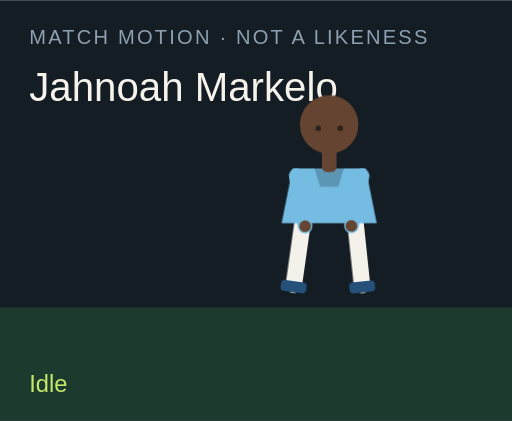
t = 0.00 s
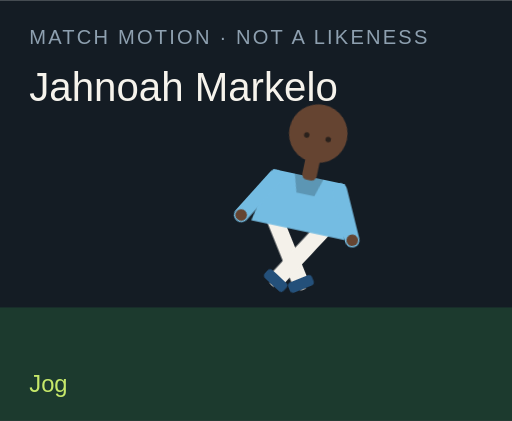
t = 1.50 s
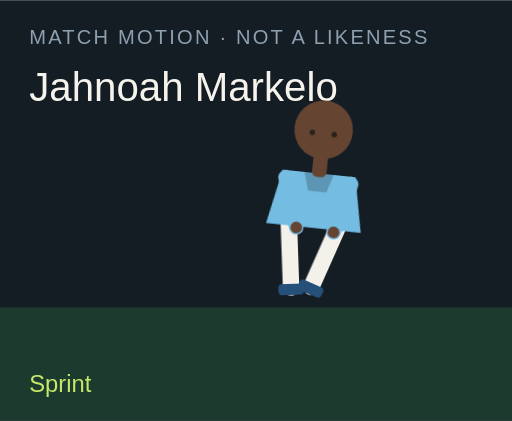
t = 3.00 s
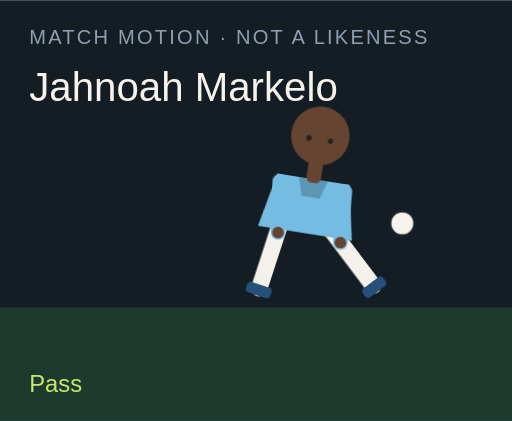
t = 4.50 s
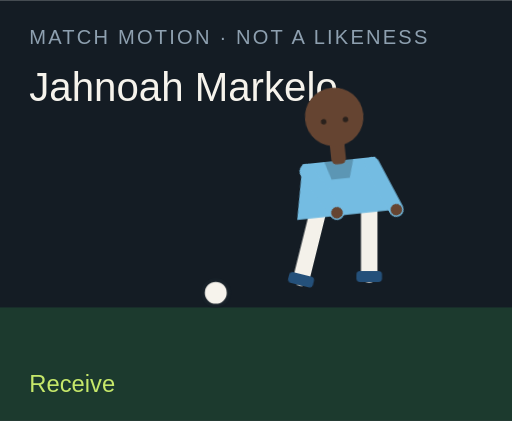
t = 6.00 s
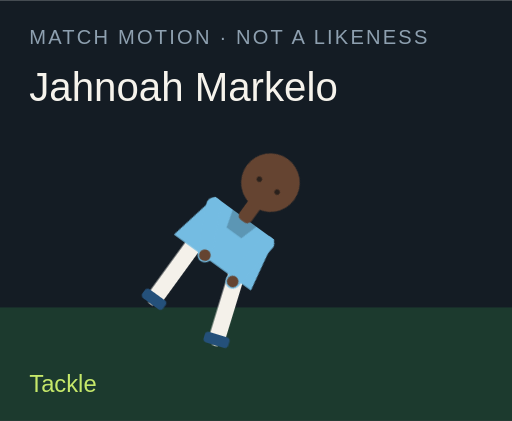
t = 7.50 s

The animated SVG that drew these frames (rendered in a browser with its animation timeline set to each time). Animation: 18 CSS @keyframes rules; one cycle of 9.00 s, repeats indefinitely.

<?xml version="1.0" encoding="UTF-8"?>
<svg xmlns="http://www.w3.org/2000/svg" viewBox="0 0 280 230" role="img">
  <style>@media (prefers-reduced-motion: reduce){animate,animateTransform{display:none}}</style>
  <rect width="280" height="230" fill="#141c24"/>
  <rect y="168" width="280" height="62" fill="#1c3a2e"/>
  <text x="16" y="24" fill="#8ea0b0" font-family="Arial,sans-serif" font-size="11" letter-spacing="1.2">MATCH MOTION · NOT A LIKENESS</text>
  <text x="16" y="55" fill="#f6f3ec" font-family="Impact,sans-serif" font-size="22">Jahnoah Markelo</text>
  <circle r="7" fill="#f6f3ec" stroke="#172028" stroke-width="2" id="motion-22202" cx="150" cy="160" opacity="0">
    
    
    
  </circle>
  <g transform="translate(132 40)">
    <g id="motion-22224" transform="rotate(0 48 90)">
      
      <g id="motion-22226" transform="translate(0 0)">
        
        <g transform="translate(34 78)"><g id="motion-22228" transform="rotate(8)"><path d="M0 0 V38" stroke="#f4f1ea" stroke-width="9" stroke-linecap="round"/><rect x="-7" y="36" width="14" height="6" rx="2" fill="#24507a"/></g></g>
        <g transform="translate(62 78)"><g id="motion-22230" transform="rotate(-6)"><path d="M0 0 V38" stroke="#f4f1ea" stroke-width="9" stroke-linecap="round"/><rect x="-7" y="36" width="14" height="6" rx="2" fill="#24507a"/></g></g>
        <path d="M28 52 h40 l6 30 H22 Z" fill="#74bce2"/>
        <path d="M40 52 h16 l-3 10 H43 Z" fill="#000" opacity=".2"/>
        <g transform="translate(30 56)"><g id="motion-22232" transform="rotate(-10)"><path d="M0 0 V28" stroke="#74bce2" stroke-width="8" stroke-linecap="round"/><circle cx="0" cy="28" r="3.2" fill="#654431"/></g></g>
        <g transform="translate(66 56)"><g id="motion-22234" transform="rotate(12)"><path d="M0 0 V28" stroke="#74bce2" stroke-width="8" stroke-linecap="round"/><circle cx="0" cy="28" r="3.2" fill="#654431"/></g></g>
        <rect x="44" y="40" width="8" height="14" rx="3" fill="#654431"/>
        <circle cx="48" cy="28" r="16" fill="#654431"/>
        
        <circle cx="42" cy="30" r="1.5" fill="#2a211c"/><circle cx="54" cy="30" r="1.5" fill="#2a211c"/>
      </g>
    </g>
  </g>
  <text x="16" y="214" fill="#c6e86a" font-family="Arial,sans-serif" font-size="13" opacity="1" id="motion-22206">Idle</text><text x="16" y="214" fill="#c6e86a" font-family="Arial,sans-serif" font-size="13" opacity="0" id="motion-22208">Jog</text><text x="16" y="214" fill="#c6e86a" font-family="Arial,sans-serif" font-size="13" opacity="0" id="motion-22210">Sprint</text><text x="16" y="214" fill="#c6e86a" font-family="Arial,sans-serif" font-size="13" opacity="0" id="motion-22212">Dribble</text><text x="16" y="214" fill="#c6e86a" font-family="Arial,sans-serif" font-size="13" opacity="0" id="motion-22214">Pass</text><text x="16" y="214" fill="#c6e86a" font-family="Arial,sans-serif" font-size="13" opacity="0" id="motion-22216">Shoot</text><text x="16" y="214" fill="#c6e86a" font-family="Arial,sans-serif" font-size="13" opacity="0" id="motion-22218">Receive</text><text x="16" y="214" fill="#c6e86a" font-family="Arial,sans-serif" font-size="13" opacity="0" id="motion-22220">Tackle</text><text x="16" y="214" fill="#c6e86a" font-family="Arial,sans-serif" font-size="13" opacity="0" id="motion-22222">Slide</text>
<style>@keyframes track-22203{0%{cx:150px}11.1%{cx:156px}22.2%{cx:164px}33.300000000000004%{cx:142px}44.4%{cx:190px}55.60000000000001%{cx:250px}66.7%{cx:118px}77.8%{cx:150px}88.9%{cx:150px}100%{cx:150px}}@keyframes track-22204{0%{cy:160px}11.1%{cy:158px}22.2%{cy:154px}33.300000000000004%{cy:156px}44.4%{cy:148px}55.60000000000001%{cy:96px}66.7%{cy:160px}77.8%{cy:160px}88.9%{cy:160px}100%{cy:160px}}@keyframes track-22205{0%{opacity:0}11.1%{opacity:0}22.2%{opacity:0}33.300000000000004%{opacity:1}44.4%{opacity:1}55.60000000000001%{opacity:1}66.7%{opacity:1}77.8%{opacity:0}88.9%{opacity:0}100%{opacity:0}}@keyframes track-22207{0%{opacity:1}11.1%{opacity:0}22.2%{opacity:0}33.300000000000004%{opacity:0}44.4%{opacity:0}55.60000000000001%{opacity:0}66.7%{opacity:0}77.8%{opacity:0}88.9%{opacity:0}100%{opacity:1}}@keyframes track-22209{0%{opacity:0}11.1%{opacity:1}22.2%{opacity:0}33.300000000000004%{opacity:0}44.4%{opacity:0}55.60000000000001%{opacity:0}66.7%{opacity:0}77.8%{opacity:0}88.9%{opacity:0}100%{opacity:0}}@keyframes track-22211{0%{opacity:0}11.1%{opacity:0}22.2%{opacity:1}33.300000000000004%{opacity:0}44.4%{opacity:0}55.60000000000001%{opacity:0}66.7%{opacity:0}77.8%{opacity:0}88.9%{opacity:0}100%{opacity:0}}@keyframes track-22213{0%{opacity:0}11.1%{opacity:0}22.2%{opacity:0}33.300000000000004%{opacity:1}44.4%{opacity:0}55.60000000000001%{opacity:0}66.7%{opacity:0}77.8%{opacity:0}88.9%{opacity:0}100%{opacity:0}}@keyframes track-22215{0%{opacity:0}11.1%{opacity:0}22.2%{opacity:0}33.300000000000004%{opacity:0}44.4%{opacity:1}55.60000000000001%{opacity:0}66.7%{opacity:0}77.8%{opacity:0}88.9%{opacity:0}100%{opacity:0}}@keyframes track-22217{0%{opacity:0}11.1%{opacity:0}22.2%{opacity:0}33.300000000000004%{opacity:0}44.4%{opacity:0}55.60000000000001%{opacity:1}66.7%{opacity:0}77.8%{opacity:0}88.9%{opacity:0}100%{opacity:0}}@keyframes track-22219{0%{opacity:0}11.1%{opacity:0}22.2%{opacity:0}33.300000000000004%{opacity:0}44.4%{opacity:0}55.60000000000001%{opacity:0}66.7%{opacity:1}77.8%{opacity:0}88.9%{opacity:0}100%{opacity:0}}@keyframes track-22221{0%{opacity:0}11.1%{opacity:0}22.2%{opacity:0}33.300000000000004%{opacity:0}44.4%{opacity:0}55.60000000000001%{opacity:0}66.7%{opacity:0}77.8%{opacity:1}88.9%{opacity:0}100%{opacity:0}}@keyframes track-22223{0%{opacity:0}11.1%{opacity:0}22.2%{opacity:0}33.300000000000004%{opacity:0}44.4%{opacity:0}55.60000000000001%{opacity:0}66.7%{opacity:0}77.8%{opacity:0}88.9%{opacity:1}100%{opacity:0}}@keyframes track-22225{0%{transform:rotate(0deg)}11.1%{transform:rotate(8deg)}22.2%{transform:rotate(16deg)}33.300000000000004%{transform:rotate(6deg)}44.4%{transform:rotate(4deg)}55.60000000000001%{transform:rotate(14deg)}66.7%{transform:rotate(-6deg)}77.8%{transform:rotate(34deg)}88.9%{transform:rotate(38deg)}100%{transform:rotate(0deg)}}@keyframes track-22227{0%{transform:translate(0px,0px)}11.1%{transform:translate(0px,-3px)}22.2%{transform:translate(0px,-6px)}33.300000000000004%{transform:translate(0px,-2px)}44.4%{transform:translate(0px,2px)}55.60000000000001%{transform:translate(0px,-4px)}66.7%{transform:translate(0px,1px)}77.8%{transform:translate(0px,10px)}88.9%{transform:translate(0px,12px)}100%{transform:translate(0px,0px)}}@keyframes track-22229{0%{transform:rotate(8deg)}11.1%{transform:rotate(-26deg)}22.2%{transform:rotate(-42deg)}33.300000000000004%{transform:rotate(-8deg)}44.4%{transform:rotate(6deg)}55.60000000000001%{transform:rotate(12deg)}66.7%{transform:rotate(20deg)}77.8%{transform:rotate(-8deg)}88.9%{transform:rotate(8deg)}100%{transform:rotate(8deg)}}@keyframes track-22231{0%{transform:rotate(-6deg)}11.1%{transform:rotate(24deg)}22.2%{transform:rotate(38deg)}33.300000000000004%{transform:rotate(18deg)}44.4%{transform:rotate(-38deg)}55.60000000000001%{transform:rotate(-54deg)}66.7%{transform:rotate(6deg)}77.8%{transform:rotate(-22deg)}88.9%{transform:rotate(-16deg)}100%{transform:rotate(-6deg)}}@keyframes track-22233{0%{transform:rotate(-10deg)}11.1%{transform:rotate(24deg)}22.2%{transform:rotate(36deg)}33.300000000000004%{transform:rotate(-18deg)}44.4%{transform:rotate(10deg)}55.60000000000001%{transform:rotate(-24deg)}66.7%{transform:rotate(-30deg)}77.8%{transform:rotate(12deg)}88.9%{transform:rotate(-64deg)}100%{transform:rotate(-10deg)}}@keyframes track-22235{0%{transform:rotate(12deg)}11.1%{transform:rotate(-20deg)}22.2%{transform:rotate(-32deg)}33.300000000000004%{transform:rotate(14deg)}44.4%{transform:rotate(-26deg)}55.60000000000001%{transform:rotate(18deg)}66.7%{transform:rotate(-22deg)}77.8%{transform:rotate(-6deg)}88.9%{transform:rotate(18deg)}100%{transform:rotate(12deg)}}@media(prefers-reduced-motion:no-preference){#motion-22202{animation:track-22203 9s linear infinite both,track-22204 9s linear infinite both,track-22205 9s steps(1,end) infinite both}#motion-22206{animation:track-22207 9s steps(1,end) infinite both}#motion-22208{animation:track-22209 9s steps(1,end) infinite both}#motion-22210{animation:track-22211 9s steps(1,end) infinite both}#motion-22212{animation:track-22213 9s steps(1,end) infinite both}#motion-22214{animation:track-22215 9s steps(1,end) infinite both}#motion-22216{animation:track-22217 9s steps(1,end) infinite both}#motion-22218{animation:track-22219 9s steps(1,end) infinite both}#motion-22220{animation:track-22221 9s steps(1,end) infinite both}#motion-22222{animation:track-22223 9s steps(1,end) infinite both}#motion-22224{animation:track-22225 9s linear infinite both}#motion-22226{animation:track-22227 9s linear infinite both}#motion-22228{animation:track-22229 9s linear infinite both}#motion-22230{animation:track-22231 9s linear infinite both}#motion-22232{animation:track-22233 9s linear infinite both}#motion-22234{animation:track-22235 9s linear infinite both}}</style></svg>
